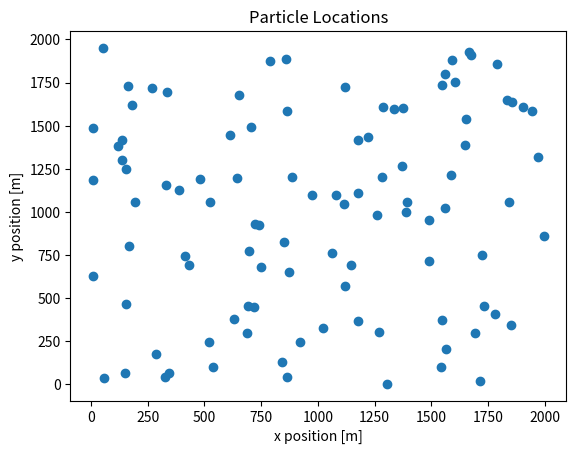

This figure's Python source:
"""
    Implementation of particle filter for target tracking.
"""
import numpy as np
import matplotlib.pyplot as plt


class ParticleFilter():
    """
        Creates a particle filter object
    """

    def __init__(self, t_obs: float, n_rx_channels: int, n_particles=100, region=2000):
        self.n_particles = n_particles
        self.n_rx_channels = n_rx_channels
        self.region = region
        self._t_obs = t_obs
        self.phi_hat = None
        self.alpha_hat = None
        self.alpha_est = None
        self.theta_est = None
        self.acc = None
        self.weights = None
        self.posterior = None

    def init_particles_uniform(self) -> None:
        """
            Initialize the particles based on a uniform distribution

            Args:
                no value

            Returns:
                no value
        """
        # Initialize particle positions
        target_pos = np.random.uniform(low=0,
                              high=self.region,
                              size=(self.n_particles, 2, 1))

        # Initialize particle velocities
        target_velocity = np.full((self.n_particles, 2, 1), 5)

        # Concatenate to create theta
        self.theta_est = np.concatenate((target_pos, target_velocity), axis=1)

        # Initialize accelerations
        self.acc = np.zeros((self.n_particles, 2, 1))

        # Initialize gains for each particle at each receiver
        self.alpha_est = np.ones((self.n_particles, self.n_rx_channels), dtype=np.complex128)

    def init_weights(self):
        """
            Initialize weights for the associated particles
        """
        # Initialize weights
        w_value = 1 / self.n_particles

        # Normalize weights
        self.weights = np.full((self.n_particles, 1), w_value)


    def update_particle(self, particle, sk_n: np.ndarray, yk_n: np.ndarray):
        """
            Update particle parameters for the k'th observation
        """
        # Update positions
        self.theta_est[particle][:2] = (self.theta_est[particle][:2] +
                                         self.theta_est[particle][2:] *
                                         self._t_obs + self._t_obs**2 * self.acc[particle] / 2)

        # Update velocities
        self.theta_est[particle][2:] = (self.theta_est[particle][2:] +
                                        self._t_obs * self.acc[particle])

        # Update alphas for each receiver
        for i in range(sk_n.shape[0]): 
            self.alpha_est[particle][i] = np.divide(np.dot(np.conjugate(sk_n[i]), yk_n[i]),
                                                 np.square(np.linalg.norm(sk_n[i])))

    def update_weight(self, particle, y_k, x_k_i, sigma_w, M, N):
        """
            Update the posterior probability for each particle target signal

            Args:
                y_k (np.ndarray): Observed signal for observation k
                x_k (np.ndarray): Target signal for observation k
        """

        c = (2 * np.pi * sigma_w)**(-M * N)

        posterior = [(c * np.exp(- 1 / np.var(sigma_w) * np.square(np.linalg.norm(y_k - x_k_i))))]

        self.weights[particle] = self.weights[particle] * posterior / (np.sum(self.weights) * posterior)


    def plot_particles(self):
        """
            Plot the particle positions in the k'th observation

            Args:
                no value

            Returns:
                no value
        """
        plt.scatter(self.theta_est[:,0], self.theta_est[:,1])
        plt.xlabel("x position [m]")
        plt.ylabel("y position [m]")
        plt.title("Particle Locations")
        plt.show()

    def plot_weights(self):
        """
            Creates a scatter plot of the weights. Size of each point
            corresponds to the size of the associated weight.

            Args:
                no value

            Returns:
                no value
        """

        plt.scatter(self.theta_est[:,0], self.theta_est[:,1], s=10000*self.weights, alpha=0.5)
        plt.xlabel("x position [m]")
        plt.ylabel("y position [m]")
        plt.xlim(0, self.region)
        plt.ylim(0, self.region)
        plt.title("Particle locations with weights")
        plt.show()

## Testing
if __name__ == '__main__':
    pf = ParticleFilter(1.33e-7 + 1.8734e-5, 100)
    pf.init_particles_uniform()
    pf.init_weights()
    pf.plot_particles()
    
